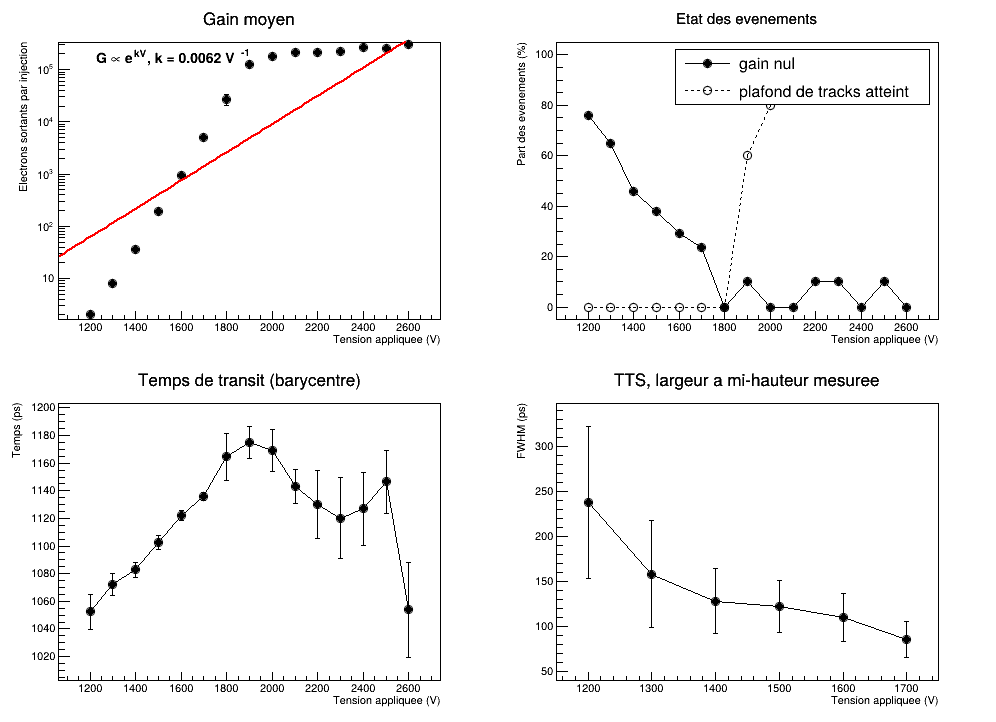

Data behind this chart, as committed beside it:
Voltage_V, Events, GainZero, Limited, TimedEvents, Gain, Gain_SEM, Transit_ps, Transit_SEM, TTS_sigma_ps, TTS_sigma_Err, TTS_FWHM_gauss_ps, TTS_FWHM_robust_ps, TTS_FWHM_direct_ps, InternalWidth_ps, InternalWidth_SEM
1200, 500, 379, 0, 108, 2.044, 0.2319, 1052, 12.57, 130.7, 8.932, 307.7, 291.7, 237.6, 63.15, 4.478
1300, 500, 325, 0, 167, 7.936, 0.7371, 1072, 8.301, 107.3, 5.887, 252.6, 235.8, 157.8, 81.87, 3.279
1400, 500, 230, 0, 266, 36.52, 2.716, 1083, 5.316, 86.69, 3.766, 204.1, 196.7, 127.7, 89.91, 2.244
1500, 500, 189, 0, 308, 188.6, 12.28, 1102, 5.068, 88.95, 3.59, 209.5, 157.8, 122.3, 103.1, 1.505
1600, 500, 146, 0, 353, 920, 49.54, 1122, 3.74, 70.26, 2.648, 165.5, 136.4, 109.8, 105.4, 1.188
1700, 500, 118, 0, 382, 4946, 272.7, 1136, 2.909, 56.86, 2.06, 133.9, 105.1, 84.94, 106.8, 0.8155
1800, 10, 0, 0, 10, 26665, 6513, 1165, 17.04, 53.9, 12.7, 126.9, 54.3, nan, 107.1, 2.212
1900, 10, 1, 6, 9, 127772, 19928, 1175, 11.73, 35.2, 8.8, 82.89, nan, nan, 106.1, 2.515
2000, 10, 0, 8, 10, 178322, 12277, 1169, 15.47, 48.91, 11.53, 115.2, 90.87, nan, 101.5, 3.466
2100, 10, 0, 9, 10, 209805, 4676, 1143, 12.52, 39.58, 9.33, 93.21, 86.69, nan, 99.22, 4.365
2200, 10, 1, 9, 9, 210517, 23391, 1130, 24.45, 73.36, 18.34, 172.8, nan, nan, 89.24, 3.553
2300, 10, 1, 9, 9, 227175, 25243, 1120, 29.54, 88.62, 22.16, 208.7, nan, nan, 86.47, 6.151
2400, 10, 0, 10, 10, 269842, 166.8, 1127, 26.46, 83.67, 19.72, 197, 209.7, nan, 77.42, 1.854
2500, 10, 1, 9, 9, 257702, 28634, 1147, 22.8, 68.41, 17.1, 161.1, nan, nan, 70.12, 2.391
2600, 10, 0, 10, 10, 302920, 206.6, 1054, 34.55, 109.2, 25.75, 257.3, 222.6, nan, 67.3, 2.094
